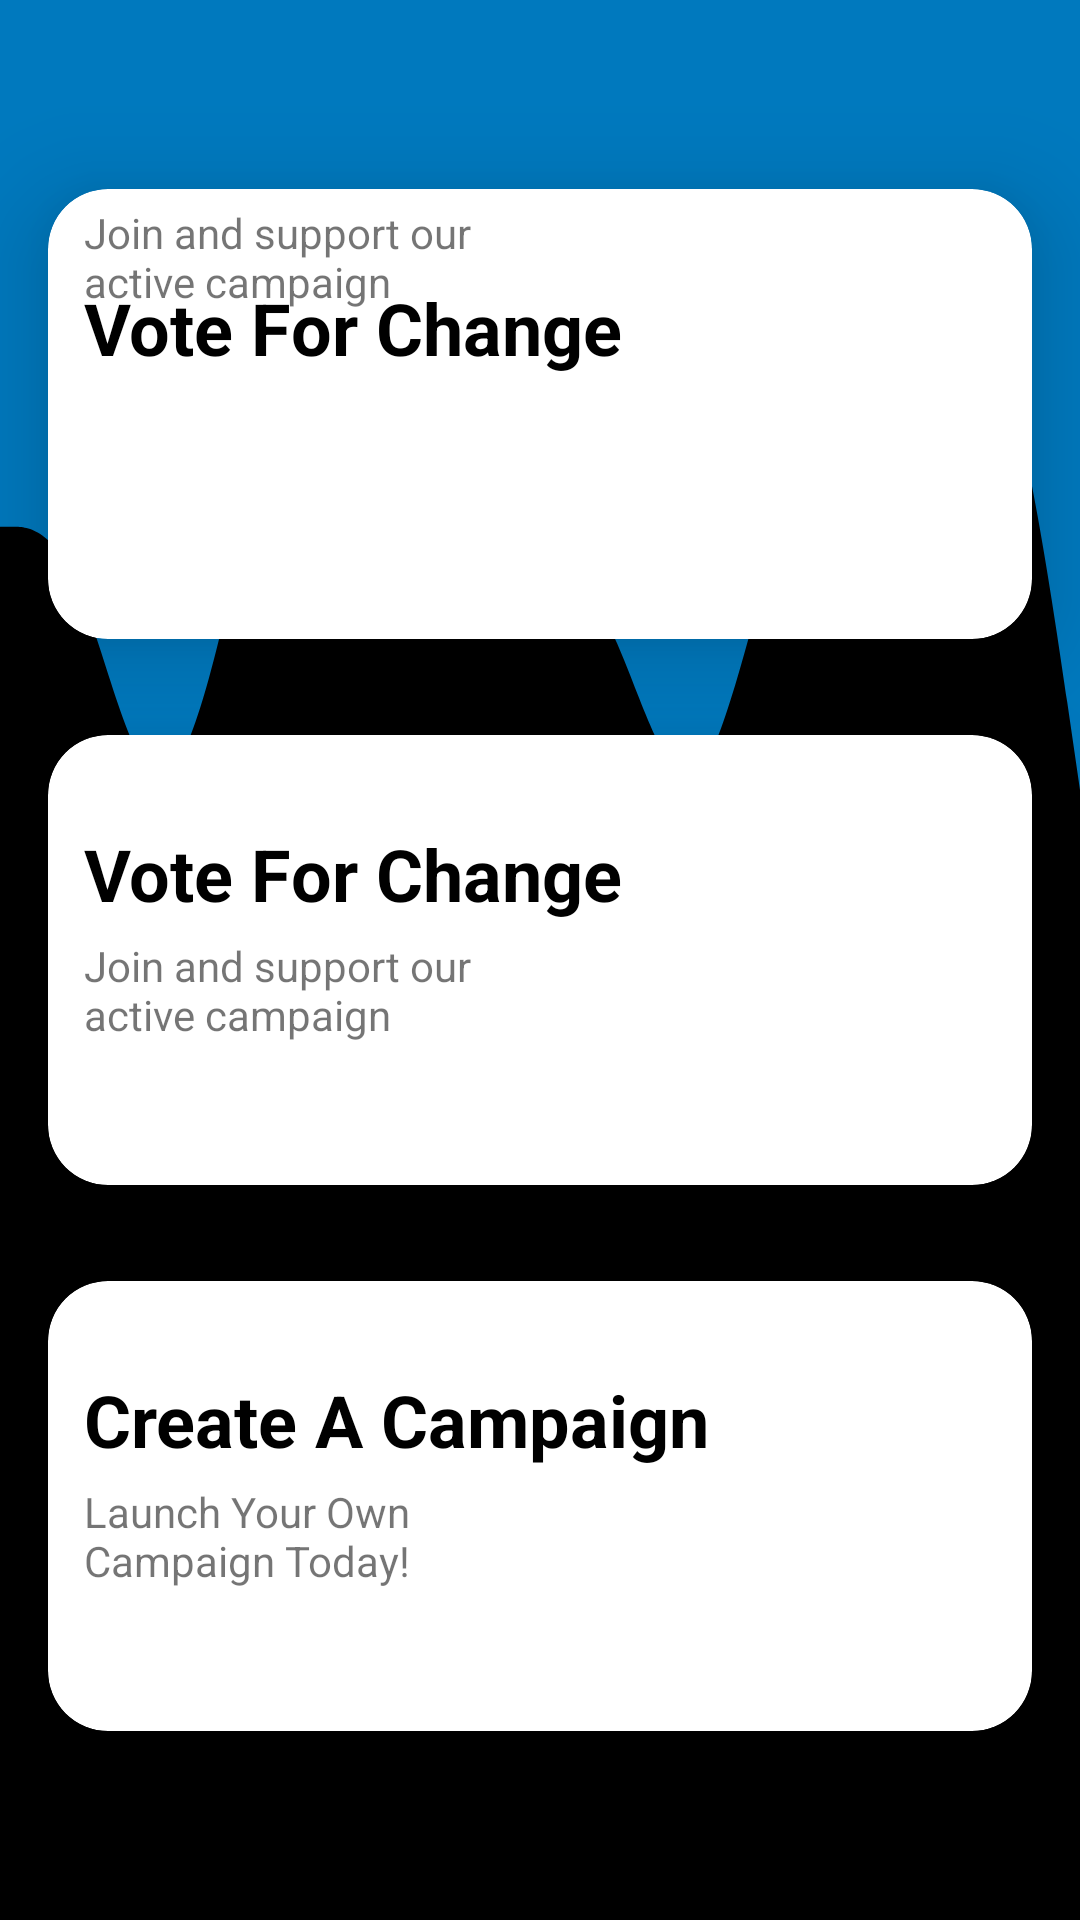

Layout XML and referenced resources for this Android screen:
<!-- AndroidManifest.xml: application theme Theme.WeVote -->
<!-- res/layout/activity_user_type.xml -->
<?xml version="1.0" encoding="utf-8"?>
<LinearLayout xmlns:android="http://schemas.android.com/apk/res/android"
    xmlns:app="http://schemas.android.com/apk/res-auto"
    xmlns:tools="http://schemas.android.com/tools"
    android:layout_width="match_parent"
    android:layout_height="match_parent"
    android:gravity="center"
    android:background="@drawable/bg"
    android:orientation="vertical"
    tools:context=".UserType">

    <LinearLayout
        android:layout_width="match_parent"
        android:layout_height="match_parent"
        android:orientation="vertical"
        android:gravity="center"
        android:background="@drawable/wave"
        >













        <androidx.cardview.widget.CardView
            android:id="@+id/cv0"
            android:layout_width="match_parent"
            android:layout_height="150dp"
            android:layout_margin="16dp"
            app:cardCornerRadius="20dp"
            app:cardElevation="20dp">

            <RelativeLayout
                android:layout_width="match_parent"
                android:layout_height="match_parent">

                <TextView

                    android:layout_width="wrap_content"
                    android:layout_height="wrap_content"
                    android:textStyle="bold"
                    android:textSize="24dp"
                    android:layout_marginStart="12dp"
                    android:layout_marginTop="30dp"
                    android:textColor="@color/black"
                    android:text="Vote For Change" />

                <TextView

                    android:layout_width="160dp"
                    android:layout_marginStart="12dp"
                    android:layout_marginTop="5dp"
                    android:layout_height="wrap_content"
                    android:text="Join and support our active campaign"
                     />


            </RelativeLayout>
        </androidx.cardview.widget.CardView>

        <androidx.cardview.widget.CardView
            android:id="@+id/cv1"
            android:layout_width="match_parent"
            android:layout_height="150dp"
            android:layout_margin="16dp"
            app:cardCornerRadius="20dp"
            app:cardElevation="20dp">

            <RelativeLayout
                android:layout_width="match_parent"
                android:layout_height="match_parent">

                <TextView
                    android:id="@+id/heading1"
                    android:layout_width="wrap_content"
                    android:layout_height="wrap_content"
                    android:textStyle="bold"
                    android:textSize="24dp"
                    android:layout_marginStart="12dp"
                    android:layout_marginTop="30dp"
                    android:textColor="@color/black"
                    android:text="Vote For Change" />

                <TextView
                    android:id="@+id/description1"
                    android:layout_width="160dp"
                    android:layout_marginStart="12dp"
                    android:layout_marginTop="5dp"
                    android:layout_height="wrap_content"
                    android:text="Join and support our active campaign"
                    android:layout_below="@id/heading1" />

                <LinearLayout
                    android:layout_width="match_parent"
                    android:layout_height="wrap_content"
                    android:layout_toEndOf="@+id/heading1"
                    android:gravity="center">
                    <ImageView
                        android:id="@+id/image1"
                        android:padding="10dp"
                        android:layout_width="125dp"
                        android:layout_height="match_parent"
                        android:src="@drawable/voting" />

                </LinearLayout>


            </RelativeLayout>
        </androidx.cardview.widget.CardView>

        <androidx.cardview.widget.CardView
            android:id="@+id/cv2"
            android:layout_width="match_parent"
            android:layout_height="150dp"
            android:layout_margin="16dp"
            app:cardCornerRadius="20dp"
            app:cardElevation="20dp">

            <RelativeLayout
                android:layout_width="match_parent"
                android:layout_height="match_parent">

                <TextView
                    android:id="@+id/heading2"
                    android:layout_width="wrap_content"
                    android:layout_height="wrap_content"
                    android:textStyle="bold"
                    android:textSize="24dp"
                    android:layout_marginStart="12dp"
                    android:layout_marginTop="30dp"
                    android:textColor="@color/black"
                    android:text="Create A Campaign " />

                <TextView
                    android:id="@+id/description2"
                    android:layout_width="160dp"
                    android:layout_height="wrap_content"
                    android:layout_below="@id/heading2"
                    android:layout_marginStart="12dp"
                    android:layout_marginTop="5dp"
                    android:text="Launch Your Own Campaign Today!" />

                <LinearLayout
                    android:layout_width="match_parent"
                    android:layout_height="wrap_content"
                    android:layout_toEndOf="@+id/heading2"
                    android:gravity="center">
                    <ImageView
                        android:id="@+id/image2"
                        android:layout_width="125dp"
                        android:padding="10dp"
                        android:layout_height="match_parent"
                        android:src="@drawable/campaign" />
                </LinearLayout>
            </RelativeLayout>
        </androidx.cardview.widget.CardView>
    </LinearLayout>



</LinearLayout>
<!-- resources referenced by this layout -->
<resources>
  <color name="black">#FF000000</color>
  <color name="white">#FFFFFFFF</color>
  <!-- drawable bg (drawable) -->
  <?xml version="1.0" encoding="utf-8"?>
  <shape xmlns:android="http://schemas.android.com/apk/res/android">
      <gradient
          android:startColor="#000000"
          android:centerColor="#000000"
          android:endColor="#000000"
          android:angle="90"
      />
  </shape>
  <!-- drawable wave (drawable) -->
  <vector xmlns:android="http://schemas.android.com/apk/res/android"
      android:width="1440dp"
      android:height="320dp"
      android:viewportWidth="1440"
      android:viewportHeight="700">
    <path
        android:pathData="M0,192L17.1,192C34.3,192 69,192 103,213.3C137.1,235 171,277 206,282.7C240,288 274,256 309,213.3C342.9,171 377,117 411,117.3C445.7,117 480,171 514,192C548.6,213 583,203 617,197.3C651.4,192 686,192 720,197.3C754.3,203 789,213 823,234.7C857.1,256 891,288 926,282.7C960,277 994,235 1029,202.7C1062.9,171 1097,149 1131,138.7C1165.7,128 1200,128 1234,122.7C1268.6,117 1303,107 1337,133.3C1371.4,160 1406,224 1423,256L1440,288L1440,0L1422.9,0C1405.7,0 1371,0 1337,0C1302.9,0 1269,0 1234,0C1200,0 1166,0 1131,0C1097.1,0 1063,0 1029,0C994.3,0 960,0 926,0C891.4,0 857,0 823,0C788.6,0 754,0 720,0C685.7,0 651,0 617,0C582.9,0 549,0 514,0C480,0 446,0 411,0C377.1,0 343,0 309,0C274.3,0 240,0 206,0C171.4,0 137,0 103,0C68.6,0 34,0 17,0L0,0Z"
        android:fillColor="#0079be"/>
  </vector>
  <style name="Theme.WeVote" parent="Base.Theme.WeVote" />
  <style name="Base.Theme.WeVote" parent="Theme.MaterialComponents.DayNight.DarkActionBar">
          
          
  
          
          <item name="android:statusBarColor" tools:targetApi="l"> @color/primary</item>
      </style>
  <color name="primary">#0857F6</color>
</resources>
